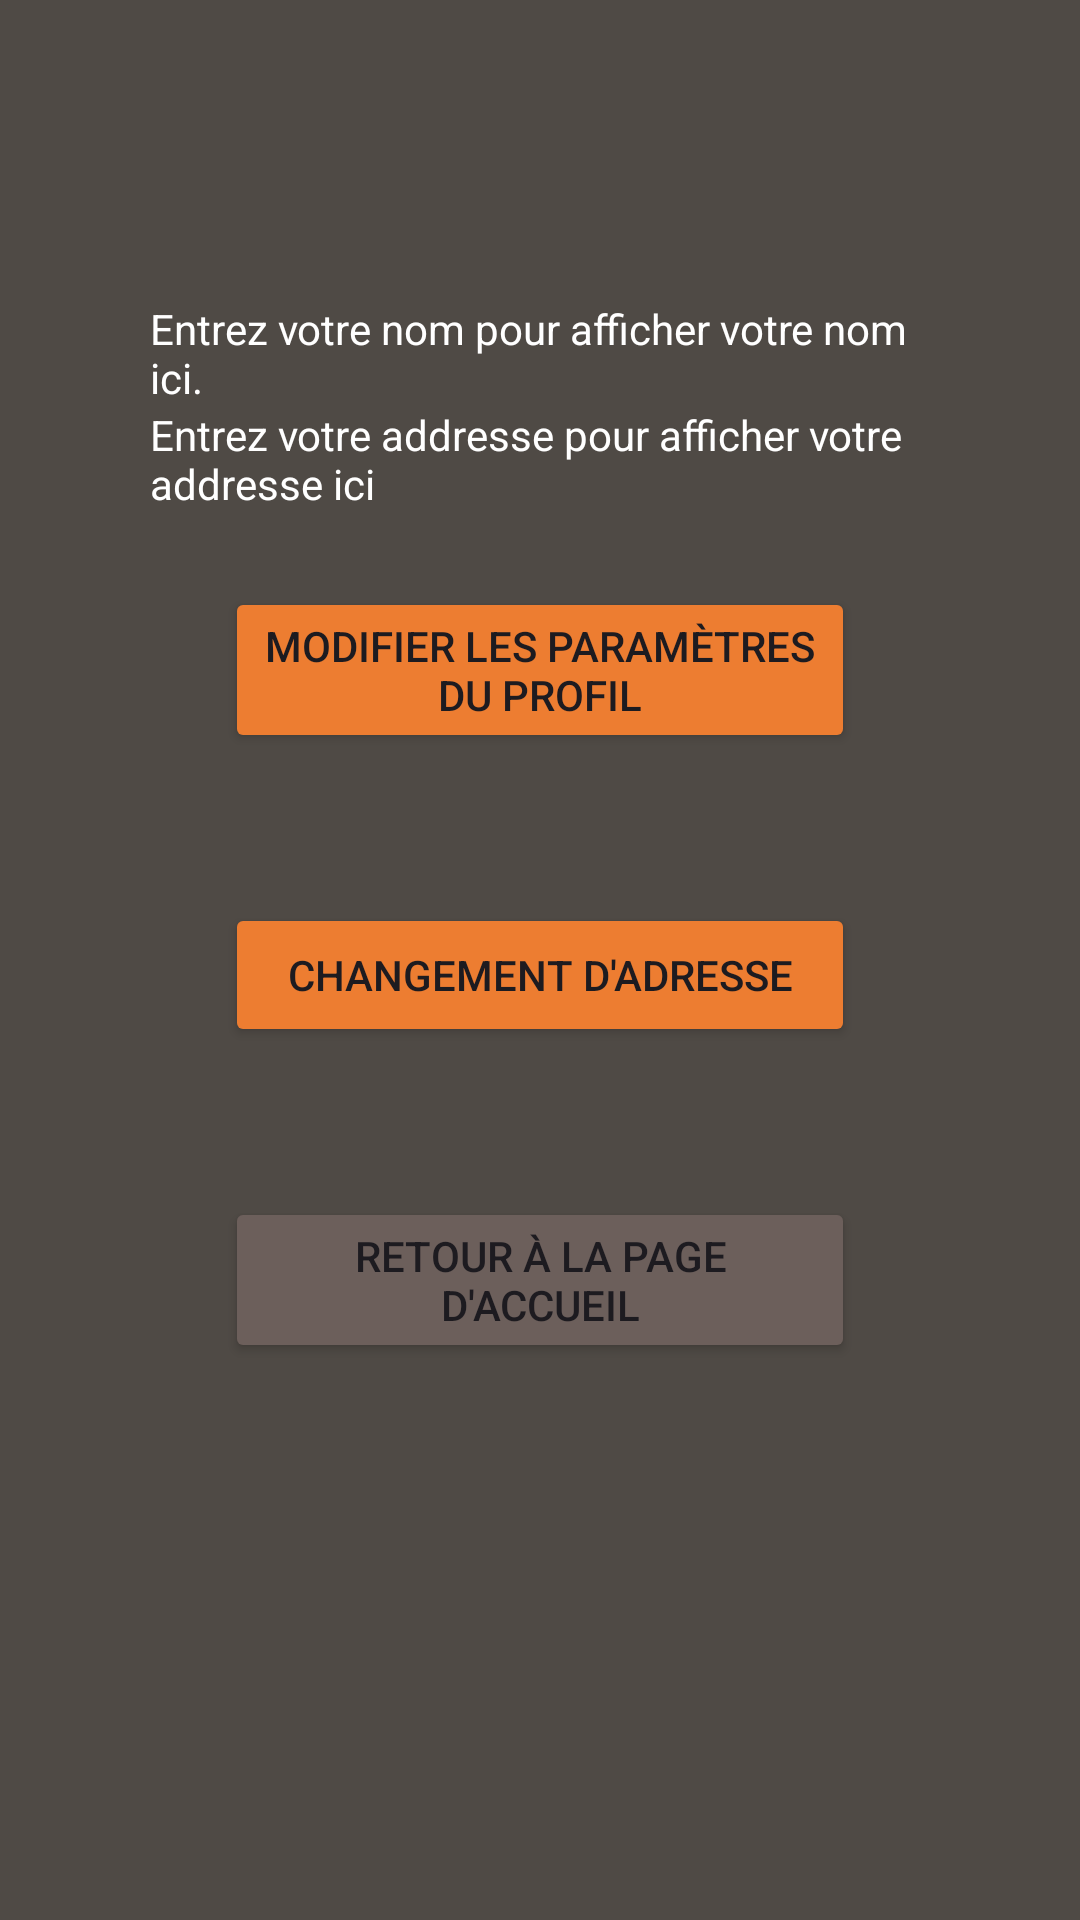

Layout XML and referenced resources for this Android screen:
<!-- AndroidManifest.xml: application theme Theme.SportCoachRatingApp -->
<!-- res/layout/activity_sign_up_page.xml -->
<?xml version="1.0" encoding="utf-8"?>
<androidx.constraintlayout.widget.ConstraintLayout xmlns:android="http://schemas.android.com/apk/res/android"
    xmlns:app="http://schemas.android.com/apk/res-auto"
    xmlns:tools="http://schemas.android.com/tools"
    android:layout_width="match_parent"
    android:layout_height="match_parent"
    android:background="#4F4A45"
    tools:context=".SignUpPage">

    <LinearLayout
        android:layout_width="match_parent"
        android:layout_height="match_parent"
        android:layout_margin="25sp"
        android:padding="25sp"
        android:orientation="vertical">

        <ImageView
            android:id="@+id/ProfilePicture"
            android:layout_width="match_parent"
            android:layout_height="wrap_content"
            android:contentDescription="@string/PictureDescription"
            android:paddingBottom="50sp"
            android:src="@drawable/ic_logo_00" />

        <TextView
            android:id="@+id/NameDisplay"
            android:layout_width="match_parent"
            android:layout_height="wrap_content"
            android:textColor="#FFFF"
            android:text="@string/NameDisplay" />

        <TextView
            android:id="@+id/addressDisplay"
            android:layout_width="match_parent"
            android:layout_height="wrap_content"
            android:text="@string/addressDisplay"
            android:textColor="#FFFF" />

        <LinearLayout
            android:layout_width="match_parent"
            android:layout_height="match_parent"
            android:orientation="vertical">

            <Button
                android:id="@+id/ProfileChange"
                android:layout_width="match_parent"
                android:layout_height="wrap_content"
                android:layout_margin="25sp"
                android:backgroundTint="#ED7D31"
                android:text="@string/ProfileChage" />

            <Button
                android:id="@+id/ChangeAddress"
                android:layout_width="match_parent"
                android:layout_height="wrap_content"
                android:layout_margin="25sp"
                android:backgroundTint="#ED7D31"
                android:text="@string/ChangeAddress" />

            <Button
                android:id="@+id/backbutton"
                android:layout_width="match_parent"
                android:layout_height="wrap_content"
                android:layout_margin="25sp"
                android:backgroundTint="#6C5F5B"
                android:text="@string/backbutton" />
        </LinearLayout>

    </LinearLayout>
</androidx.constraintlayout.widget.ConstraintLayout>
<!-- resources referenced by this layout -->
<resources>
  <string name="ChangeAddress">Changement d\'adresse</string>
  <string name="NameDisplay">Entrez votre nom pour afficher votre nom ici.</string>
  <string name="PictureDescription">This is an image for the Profile Picture</string>
  <string name="ProfileChage">Modifier les paramètres du profil</string>
  <string name="addressDisplay">Entrez votre addresse pour afficher votre addresse ici</string>
  <string name="backbutton">Retour à la page d\'accueil</string>
  <style name="Theme.SportCoachRatingApp" parent="Base.Theme.SportCoachRatingApp" />
  <style name="Base.Theme.SportCoachRatingApp" parent="Theme.Material3.DayNight.NoActionBar">
          
          
      </style>
</resources>
